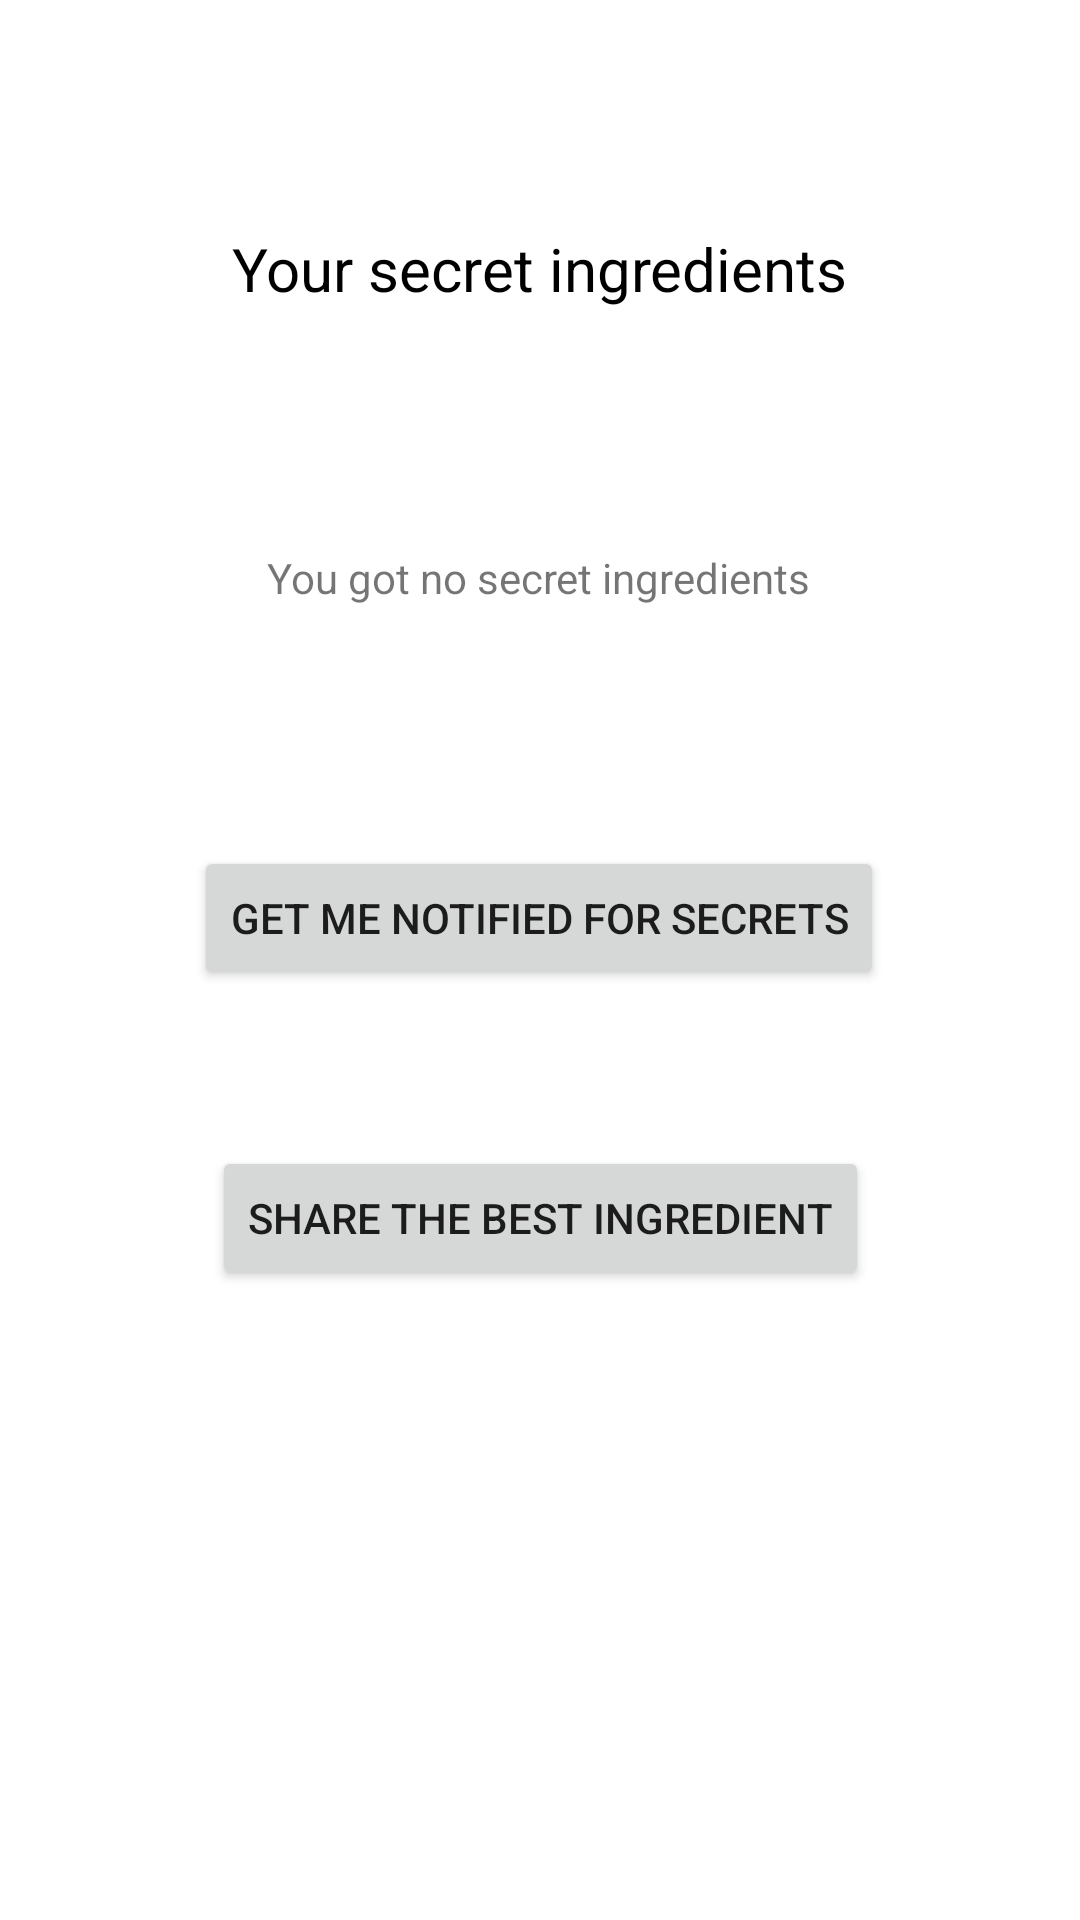

Layout XML and referenced resources for this Android screen:
<!-- AndroidManifest.xml: application theme Theme.CookPlus -->
<!-- res/layout/activity_deep.xml -->
<?xml version="1.0" encoding="utf-8"?>
<androidx.constraintlayout.widget.ConstraintLayout xmlns:android="http://schemas.android.com/apk/res/android"
    xmlns:app="http://schemas.android.com/apk/res-auto"
    xmlns:tools="http://schemas.android.com/tools"
    android:layout_width="match_parent"
    android:layout_height="match_parent"
    tools:context=".DeepActivity">

    <TextView
        android:id="@+id/textView2"
        android:layout_width="wrap_content"
        android:layout_height="wrap_content"
        android:layout_marginTop="76dp"
        android:text="Your secret ingredients"
        android:textColor="@color/black"
        android:textSize="20sp"
        app:layout_constraintEnd_toEndOf="parent"
        app:layout_constraintHorizontal_bias="0.498"
        app:layout_constraintStart_toStartOf="parent"
        app:layout_constraintTop_toTopOf="parent" />

    <TextView
        android:id="@+id/deepTextView"
        android:layout_width="wrap_content"
        android:layout_height="wrap_content"
        android:layout_marginTop="80dp"
        android:text="You got no secret ingredients"
        app:layout_constraintEnd_toEndOf="parent"
        app:layout_constraintHorizontal_bias="0.498"
        app:layout_constraintStart_toStartOf="parent"
        app:layout_constraintTop_toBottomOf="@+id/textView2" />

    <Button
        android:id="@+id/getNotifiedButton"
        android:layout_width="wrap_content"
        android:layout_height="wrap_content"
        android:layout_marginTop="80dp"
        android:text="Get me notified for secrets"
        app:layout_constraintEnd_toEndOf="parent"
        app:layout_constraintHorizontal_bias="0.498"
        app:layout_constraintStart_toStartOf="parent"
        app:layout_constraintTop_toBottomOf="@+id/deepTextView" />

    <Button
        android:id="@+id/shareBestIngredient"
        android:layout_width="wrap_content"
        android:layout_height="wrap_content"
        android:layout_marginTop="52dp"
        android:text="Share the best ingredient"
        app:layout_constraintEnd_toEndOf="parent"
        app:layout_constraintStart_toStartOf="parent"
        app:layout_constraintTop_toBottomOf="@+id/getNotifiedButton" />
</androidx.constraintlayout.widget.ConstraintLayout>
<!-- resources referenced by this layout -->
<resources>
  <style name="Theme.CookPlus" parent="Theme.MaterialComponents.DayNight.DarkActionBar">
          
          <item name="colorPrimary">@color/teal_700</item>
          <item name="colorPrimaryVariant">@color/teal_700</item>
          <item name="colorOnPrimary">@color/white</item>
          
          <item name="colorSecondary">@color/teal_200</item>
          <item name="colorSecondaryVariant">@color/teal_700</item>
          <item name="colorOnSecondary">@color/black</item>
          
          <item name="android:statusBarColor" tools:targetApi="l">?attr/colorPrimaryVariant</item>
          
      </style>
  <!-- not gathered from this repository: default colours our renderer supplied (Android Studio template values) -->
  <color name="teal_200">#FF03DAC5</color>
  <color name="teal_700">#FF018786</color>
  <color name="black">#FF000000</color>
  <color name="white">#FFFFFFFF</color>
</resources>
